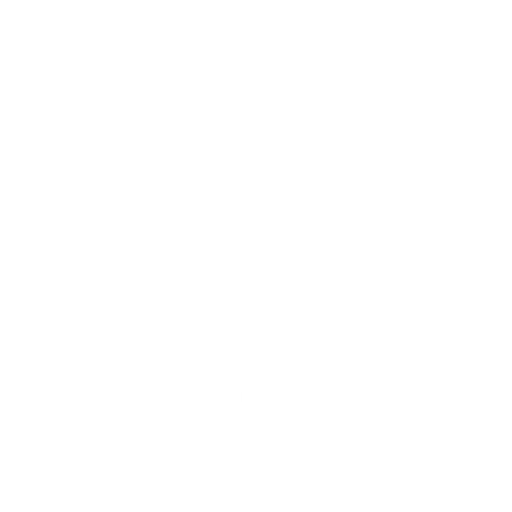
t = 0.00 s
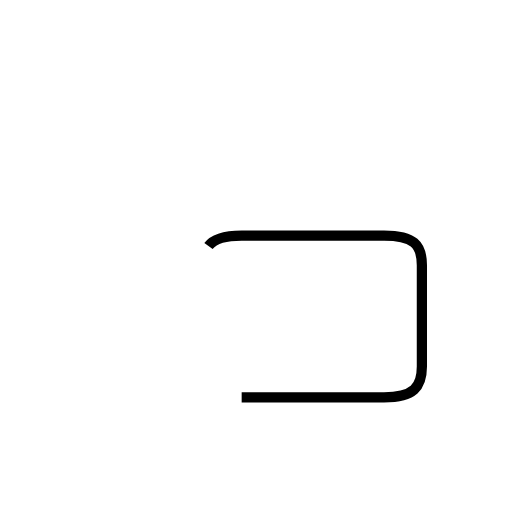
t = 1.57 s
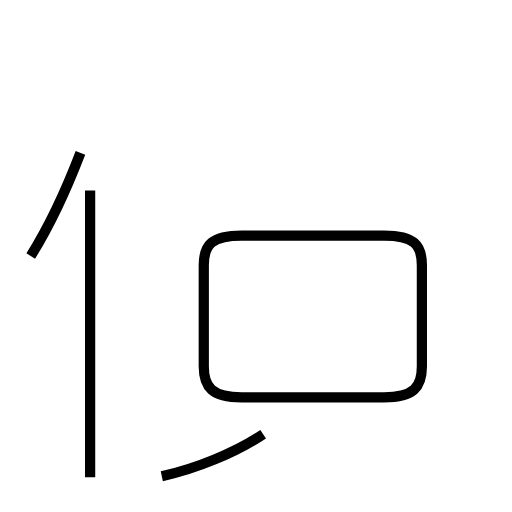
t = 3.59 s
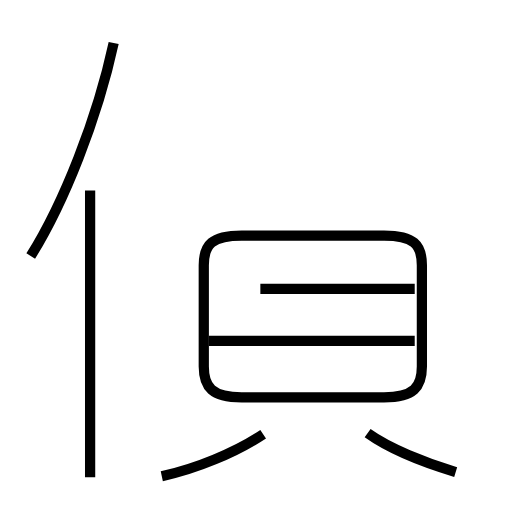
t = 5.26 s
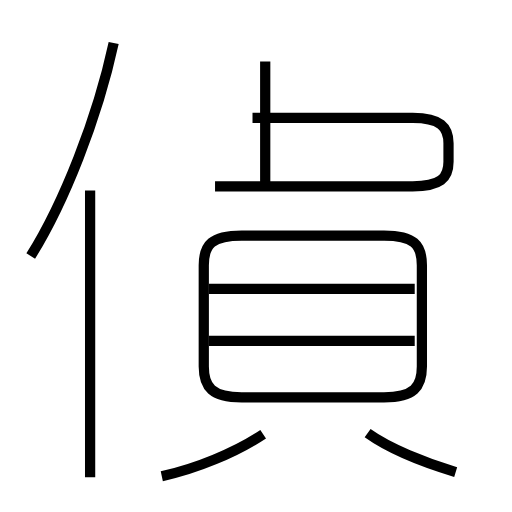
t = 7.17 s
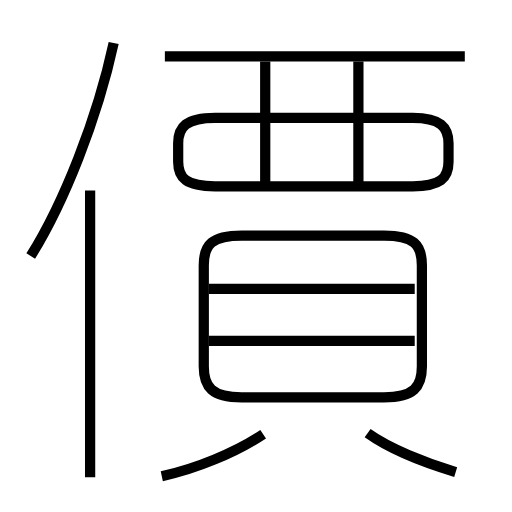
t = 8.87 s

The animated SVG that drew these frames (rendered in a browser with its animation timeline set to each time). Animation: 11 SMIL elements (animate=11); one cycle of 8.87 s.

<?xml version='1.0' encoding='utf-8'?>
<svg viewBox="0.0 -6.0 50.0 50.0" version="1.1" xmlns="http://www.w3.org/2000/svg"><rect x="-1000" y="-1000" width="2000" height="2000" stroke="white" fill="white" /><g style="fill:none;stroke:#000000;stroke-width:1"><path d="M 23.6 -5.2 L 37.5 -5.2 C 40.4 -5.2 41.2 -6.2 41.2 -8.2 L 41.2 -18.1 C 41.2 -20.1 40.4 -21.0 37.5 -21.0 L 23.6 -21.0 C 20.7 -21.0 19.9 -20.1 19.9 -18.1 L 19.9 -8.2 C 19.9 -6.2 20.7 -5.2 23.6 -5.2 Z " transform="translate(0.0 38.0)" stroke-dasharray="69.66534444473707" stroke-dashoffset="69.66534444473707"><animate attributeName="stroke-dashoffset" from="69.66534444473707" to="0" dur="2.089960333342112s" begin="0s" fill="freeze" /></path><path d="M 8.8 2.6 L 8.8 -25.4 " transform="translate(0.0 38.0)" stroke-dasharray="28.0" stroke-dashoffset="28.0"><animate attributeName="stroke-dashoffset" from="28.0" to="0" dur="0.84s" begin="2.089960333342112s" fill="freeze" /></path><path d="M 15.8 2.5 C 19.1 1.8 23.0 0.2 25.7 -1.6 " transform="translate(0.0 38.0)" stroke-dasharray="10.771575297758817" stroke-dashoffset="10.771575297758817"><animate attributeName="stroke-dashoffset" from="10.771575297758817" to="0" dur="0.3231472589327645s" begin="2.929960333342112s" fill="freeze" /></path><path d="M 3.0 -19.0 C 6.2 -24.1 9.5 -32.4 11.1 -39.8 " transform="translate(0.0 38.0)" stroke-dasharray="22.416437606707976" stroke-dashoffset="22.416437606707976"><animate attributeName="stroke-dashoffset" from="22.416437606707976" to="0" dur="0.6724931282012393s" begin="3.2531075922748767s" fill="freeze" /></path><path d="M 44.5 2.1 C 41.5 1.2 38.0 -0.2 35.9 -1.7 " transform="translate(0.0 38.0)" stroke-dasharray="9.43772827588539" stroke-dashoffset="9.43772827588539"><animate attributeName="stroke-dashoffset" from="9.43772827588539" to="0" dur="0.28313184827656174s" begin="3.925600720476116s" fill="freeze" /></path><path d="M 40.5 -10.7 L 20.4 -10.7 " transform="translate(0.0 38.0)" stroke-dasharray="20.1" stroke-dashoffset="20.1"><animate attributeName="stroke-dashoffset" from="20.1" to="0" dur="0.603s" begin="4.208732568752677s" fill="freeze" /></path><path d="M 40.5 -15.8 L 20.4 -15.8 " transform="translate(0.0 38.0)" stroke-dasharray="20.1" stroke-dashoffset="20.1"><animate attributeName="stroke-dashoffset" from="20.1" to="0" dur="0.603s" begin="4.811732568752677s" fill="freeze" /></path><path d="M 25.9 -26.1 L 25.9 -38.0 " transform="translate(0.0 38.0)" stroke-dasharray="11.899999999999999" stroke-dashoffset="11.899999999999999"><animate attributeName="stroke-dashoffset" from="11.899999999999999" to="0" dur="0.35699999999999993s" begin="5.414732568752677s" fill="freeze" /></path><path d="M 21.0 -25.8 L 40.3 -25.8 C 43.0 -25.8 43.8 -26.6 43.8 -28.2 L 43.8 -30.0 C 43.8 -31.6 43.0 -32.5 40.3 -32.5 L 21.0 -32.5 C 18.2 -32.5 17.4 -31.6 17.4 -30.0 L 17.4 -28.2 C 17.4 -26.6 18.2 -25.8 21.0 -25.8 Z " transform="translate(0.0 38.0)" stroke-dasharray="62.08438850081546" stroke-dashoffset="62.08438850081546"><animate attributeName="stroke-dashoffset" from="62.08438850081546" to="0" dur="1.8625316550244637s" begin="5.771732568752677s" fill="freeze" /></path><path d="M 35.0 -26.1 L 35.0 -38.0 " transform="translate(0.0 38.0)" stroke-dasharray="11.899999999999999" stroke-dashoffset="11.899999999999999"><animate attributeName="stroke-dashoffset" from="11.899999999999999" to="0" dur="0.35699999999999993s" begin="7.634264223777141s" fill="freeze" /></path><path d="M 16.1 -38.5 L 45.4 -38.5" transform="translate(0.0 38.0)" stroke-dasharray="29.299999999999997" stroke-dashoffset="29.299999999999997"><animate attributeName="stroke-dashoffset" from="29.299999999999997" to="0" dur="0.8789999999999999s" begin="7.991264223777141s" fill="freeze" /></path></g></svg>
